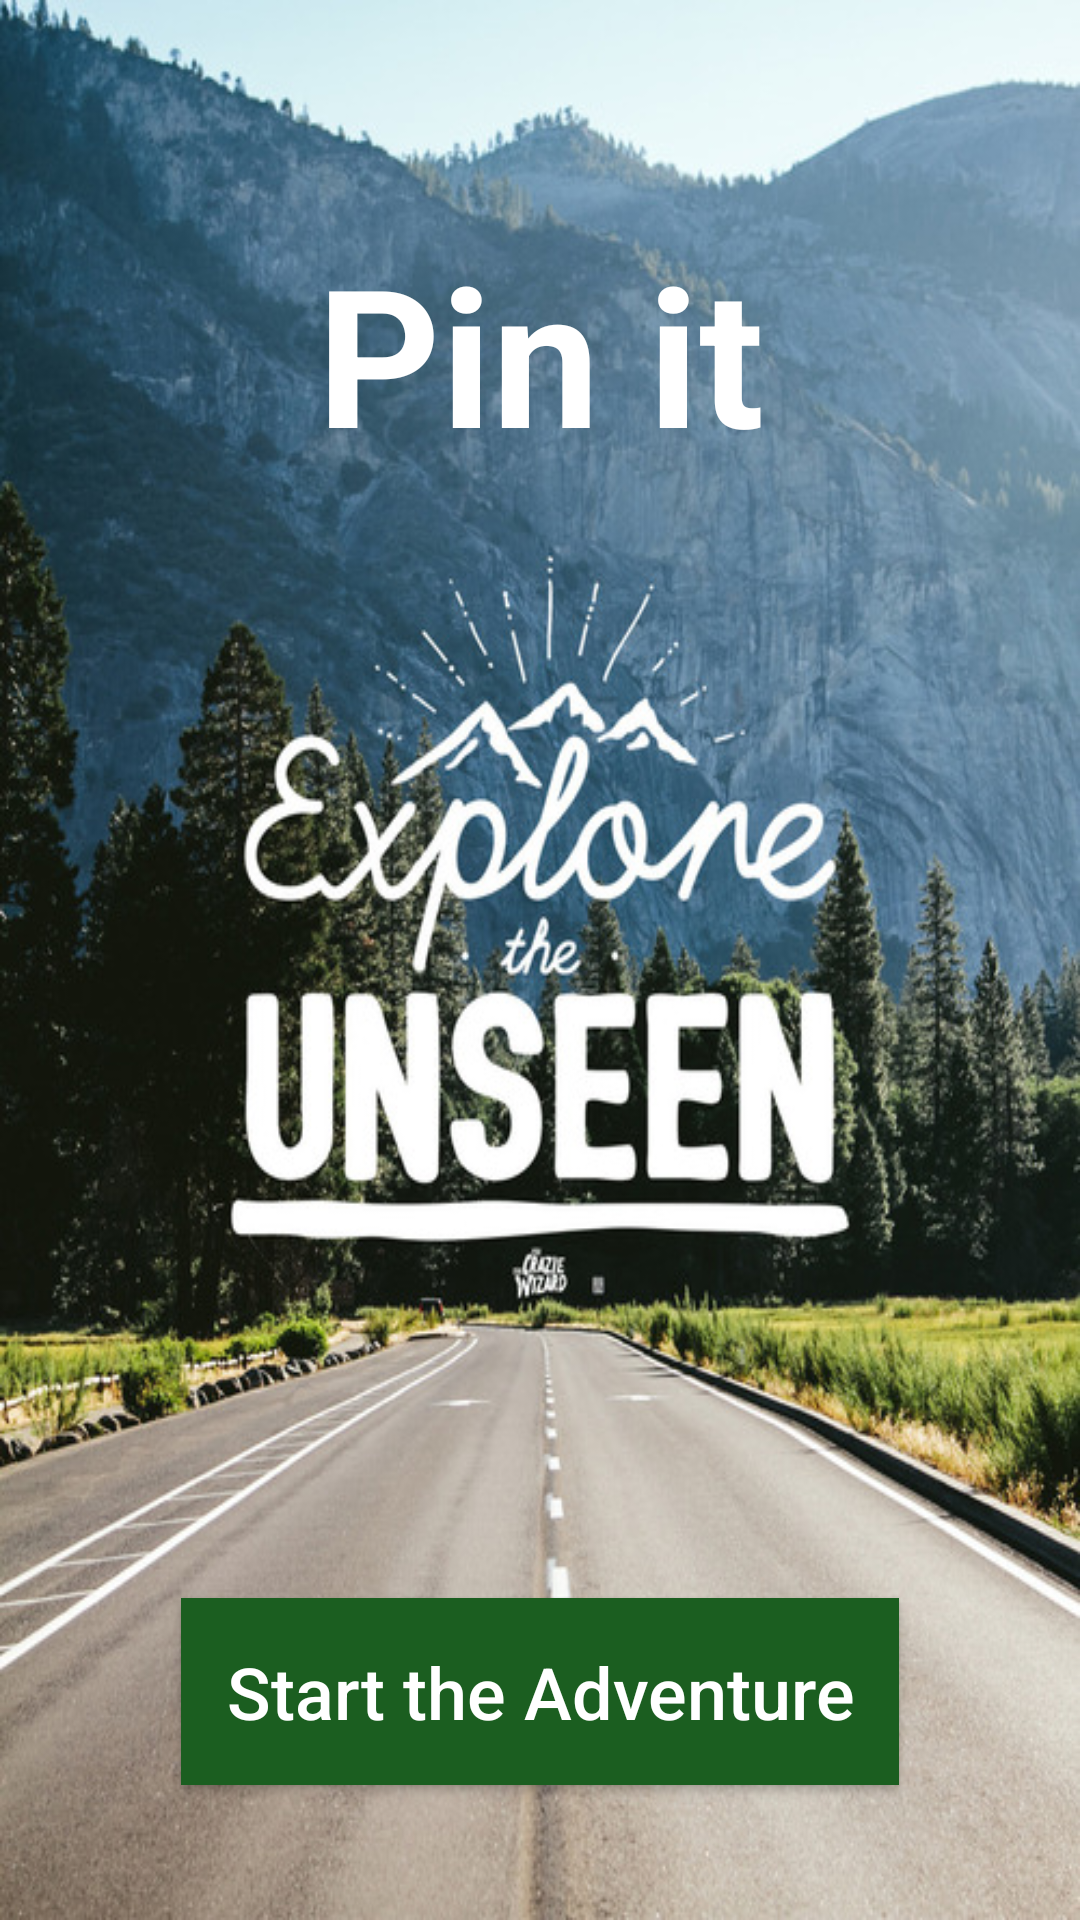

Layout XML and referenced resources for this Android screen:
<!-- AndroidManifest.xml: application theme AppTheme -->
<!-- res/layout/activity_landing.xml -->
<?xml version="1.0" encoding="utf-8"?>
<RelativeLayout xmlns:android="http://schemas.android.com/apk/res/android"
    xmlns:tools="http://schemas.android.com/tools"
    android:layout_width="match_parent"
    android:layout_height="match_parent"
    android:background="@drawable/cover"
    tools:context=".app.LandingActivity"
    android:padding="15dp">

    <TextView
        android:layout_width="match_parent"
        android:layout_height="wrap_content"
        android:textAppearance="?android:attr/textAppearanceLarge"
        android:text="Pin it"
        android:padding="30dp"
        android:textColor="#FFFFFF"
        android:textAlignment="center"
        android:textSize="64sp"
        android:layout_marginTop="30dp"
        android:layout_alignParentTop="true"
        android:layout_centerHorizontal="true"
        android:textStyle="bold" />

    <Button
        android:layout_width="wrap_content"
        android:layout_height="wrap_content"
        android:text="Start the Adventure"
        android:id="@+id/startBtn"
        android:layout_alignParentBottom="true"
        android:layout_centerHorizontal="true"
        android:layout_marginBottom="30dp"
        android:textColor="#FFFFFF"
        android:textSize="24sp"
        android:padding="15dp"
        android:background="#1B5E20"
        android:textAllCaps="false"
        android:elegantTextHeight="false" />
</RelativeLayout>
<!-- resources referenced by this layout -->
<resources>
  <!-- drawable cover: jpg bitmap (drawable, 153898 bytes) -->
  <style name="AppTheme" parent="Theme.AppCompat.Light.NoActionBar">
          <item name="colorPrimary">@color/colorPrimary</item>
          <item name="colorPrimaryDark">@color/colorPrimaryDark</item>
          <item name="colorAccent">@color/colorAccent</item>
  
          <item name="android:textColorHint">@color/colorHint</item>
      </style>
  <color name="colorPrimary">#4CAF50</color>
  <color name="colorPrimaryDark">#1B5E20</color>
  <color name="colorAccent">#C8E6C9</color>
  <color name="colorHint">#FFFFFF</color>
</resources>
